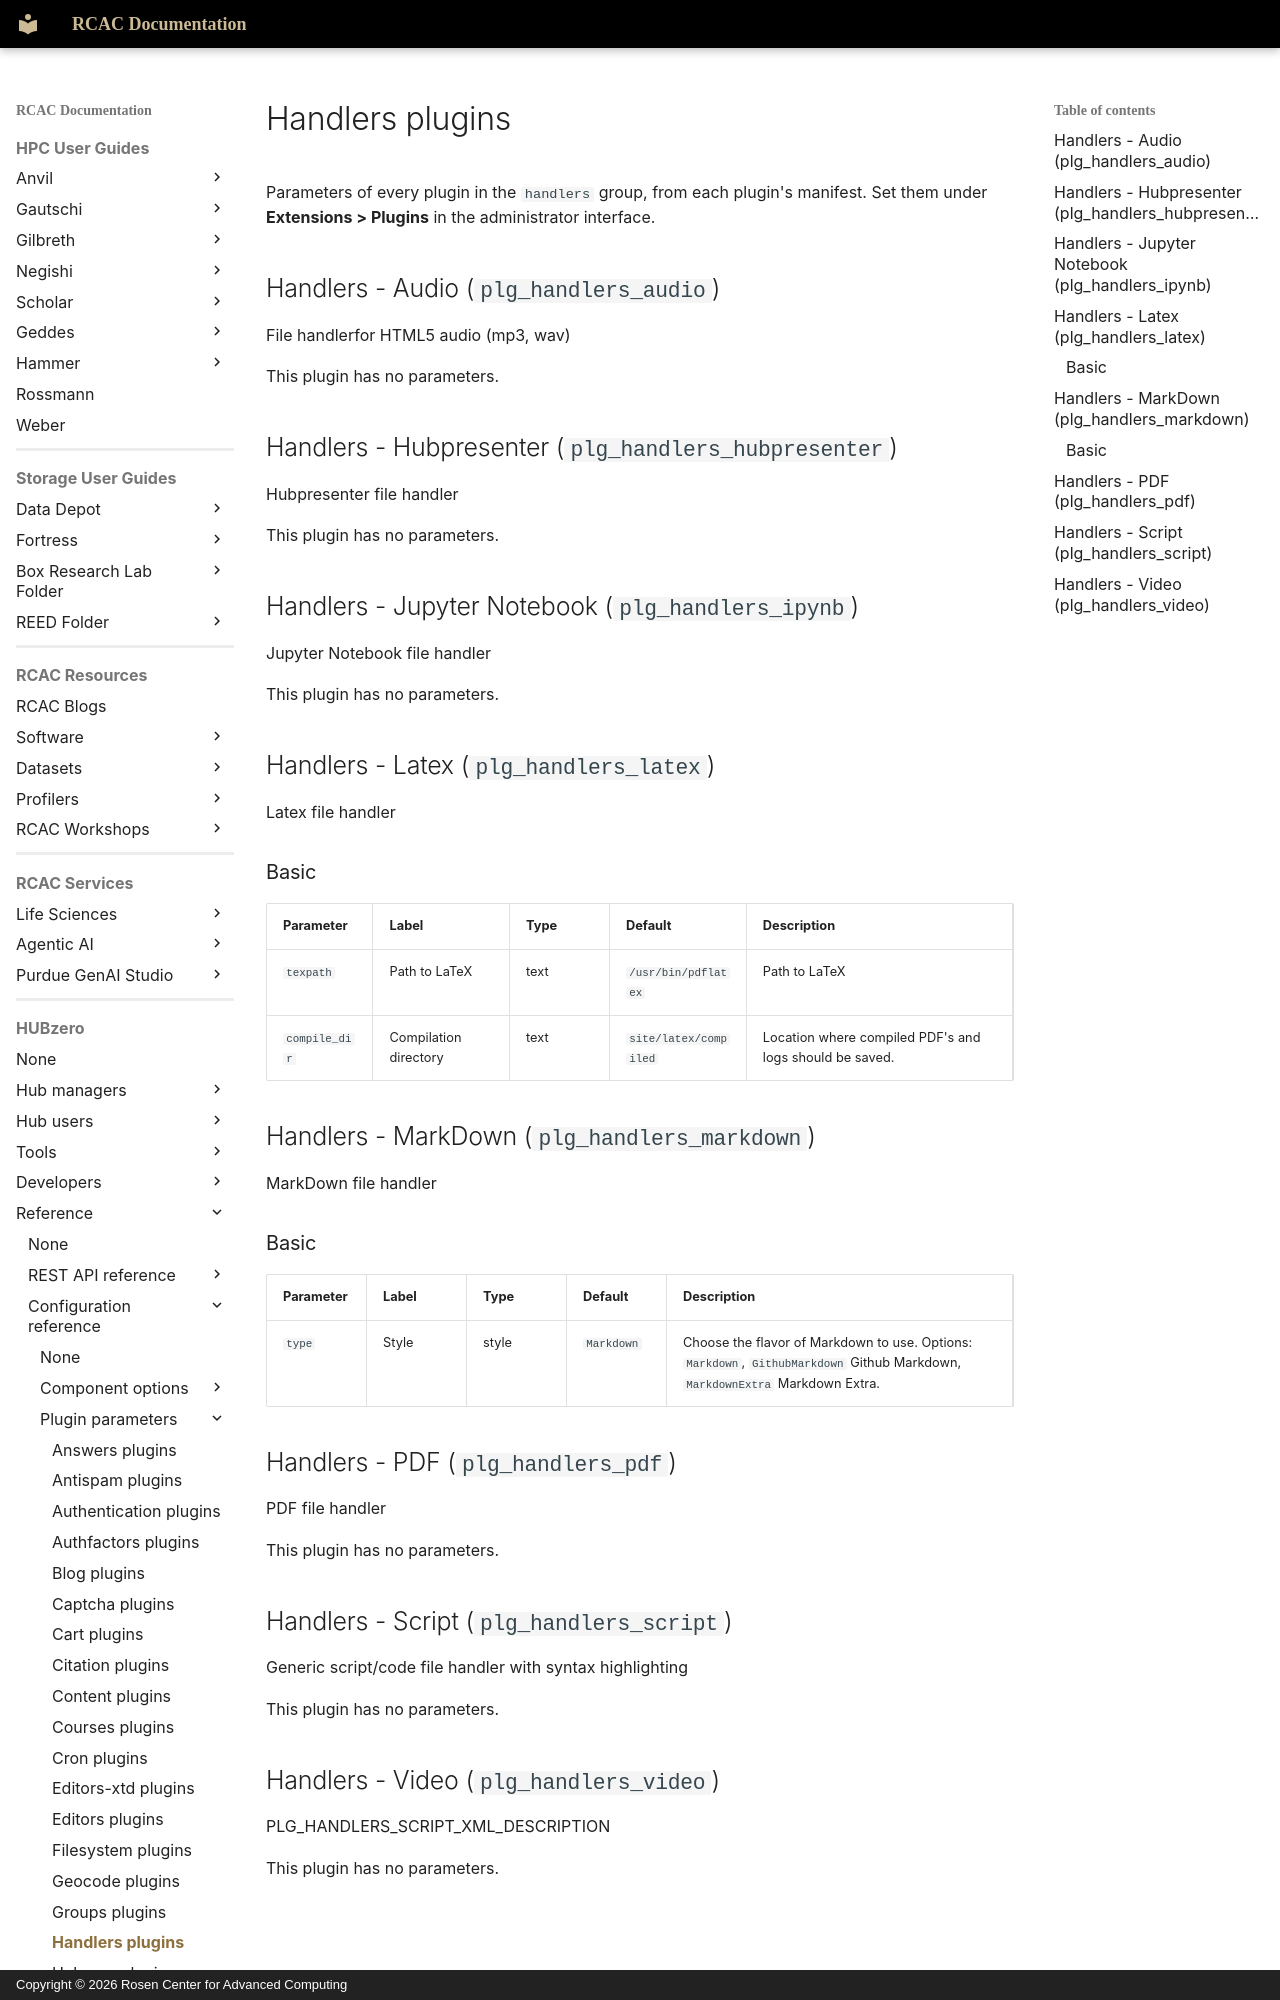

repository: PurdueRCAC/RCAC-Docs · page: hubzero/reference/configuration/plugins/handlers/index.html · generator: mkdocs · copyright: Copyright © 2026 Rosen Center for Advanced Computing

---
tags:
- HUBzero
render_macros: false
hubzero:
  upstream: docs/reference/configuration/plugins/handlers.md
  commit: 9c1a8c678002bdfb41860f90915a3589ab60339e
  status: generated
  source: core/plugins/handlers/*/*.xml
---

# Handlers plugins

Parameters of every plugin in the `handlers` group, from each plugin's manifest. Set them under **Extensions > Plugins** in the administrator interface.

## Handlers - Audio (`plg_handlers_audio`) { #handlers-audio-plg-handlers-audio }

File handlerfor HTML5 audio (mp3, wav)

This plugin has no parameters.

## Handlers - Hubpresenter (`plg_handlers_hubpresenter`) { #handlers-hubpresenter-plg-handlers-hubpresenter }

Hubpresenter file handler

This plugin has no parameters.

## Handlers - Jupyter Notebook (`plg_handlers_ipynb`) { #handlers-jupyter-notebook-plg-handlers-ipynb }

Jupyter Notebook file handler

This plugin has no parameters.

## Handlers - Latex (`plg_handlers_latex`) { #handlers-latex-plg-handlers-latex }

Latex file handler

### Basic

| Parameter | Label | Type | Default | Description |
|---|---|---|---|---|
| `texpath` | Path to LaTeX | text | `/usr/bin/pdflatex` | Path to LaTeX |
| `compile_dir` | Compilation directory | text | `site/latex/compiled` | Location where compiled PDF's and logs should be saved. |

## Handlers - MarkDown (`plg_handlers_markdown`) { #handlers-markdown-plg-handlers-markdown }

MarkDown file handler
